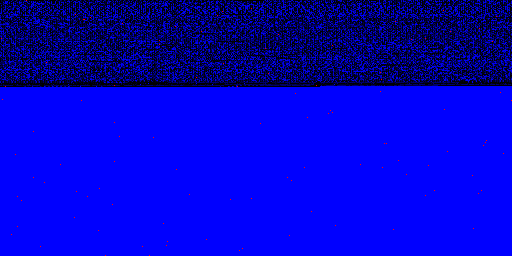

Values plotted in this chart, from the file beside it:
index, original_byte, corrupted_byte
26, 0, 64
4347, 35, 3
5563, 15, 31
5854, 147, 211
7243, 66, 98
7897, 43, 35
8688, 0, 16
8794, 40, 41
9811, 243, 227
9812, 134, 130
11147, 255, 223
11898, 200, 216
13487, 240, 242
14815, 43, 107
16073, 2, 6
16322, 0, 8
17686, 154, 26
19457, 35, 51
19881, 106, 122
20379, 107, 99
20639, 146, 130
21484, 61, 57
22687, 189, 185
23372, 0, 32
24841, 3, 11
31790, 185, 249
32479, 40, 56
37244, 33, 37
37644, 26, 30
39620, 50, 178
40829, 32, 48
43634, 115, 243
43836, 0, 32
44037, 0, 16
44269, 171, 163
46972, 255, 247
47604, 255, 223
47911, 255, 254
50690, 255, 127
51281, 255, 253
51711, 255, 253
56252, 255, 251
56650, 255, 251
57676, 255, 127
58184, 255, 253
60211, 255, 247
62578, 255, 223
63236, 255, 127
67105, 255, 223
69751, 255, 247
70297, 255, 191
72166, 255, 253
73189, 255, 254
73600, 255, 239
73602, 255, 251
74723, 255, 253
77759, 255, 239
78839, 255, 254
78863, 255, 247
82318, 255, 251
... 45 more rows
